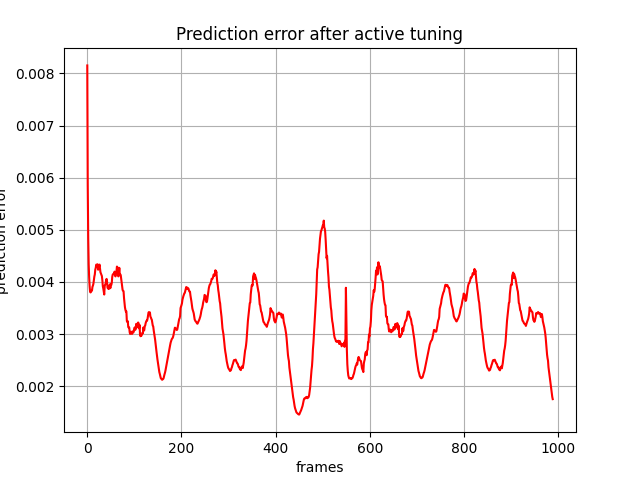

The table this chart was drawn from, first rows:
, 0
0, 0.008154
1, 0.005857
2, 0.00485
3, 0.004338
4, 0.004086
5, 0.003914
6, 0.003809
7, 0.003798
8, 0.00381
9, 0.00383
10, 0.003835
11, 0.003905
12, 0.003929
13, 0.003964
14, 0.004037
15, 0.004103
16, 0.004144
17, 0.004235
18, 0.004271
19, 0.004331
20, 0.004333
21, 0.004306
22, 0.004338
23, 0.004235
24, 0.004281
25, 0.004291
26, 0.004333
27, 0.004254
28, 0.004186
29, 0.004162
30, 0.004142
31, 0.004113
32, 0.004033
33, 0.003919
34, 0.003875
35, 0.00381
36, 0.003758
37, 0.00392
38, 0.00395
39, 0.003968
40, 0.004041
41, 0.004058
42, 0.003999
43, 0.003887
44, 0.003894
45, 0.003864
46, 0.003925
47, 0.003876
48, 0.003953
49, 0.003881
50, 0.00395
51, 0.00394
52, 0.003982
53, 0.004097
54, 0.004141
55, 0.004151
56, 0.004155
57, 0.004149
58, 0.004198
59, 0.004119
... 929 more rows
